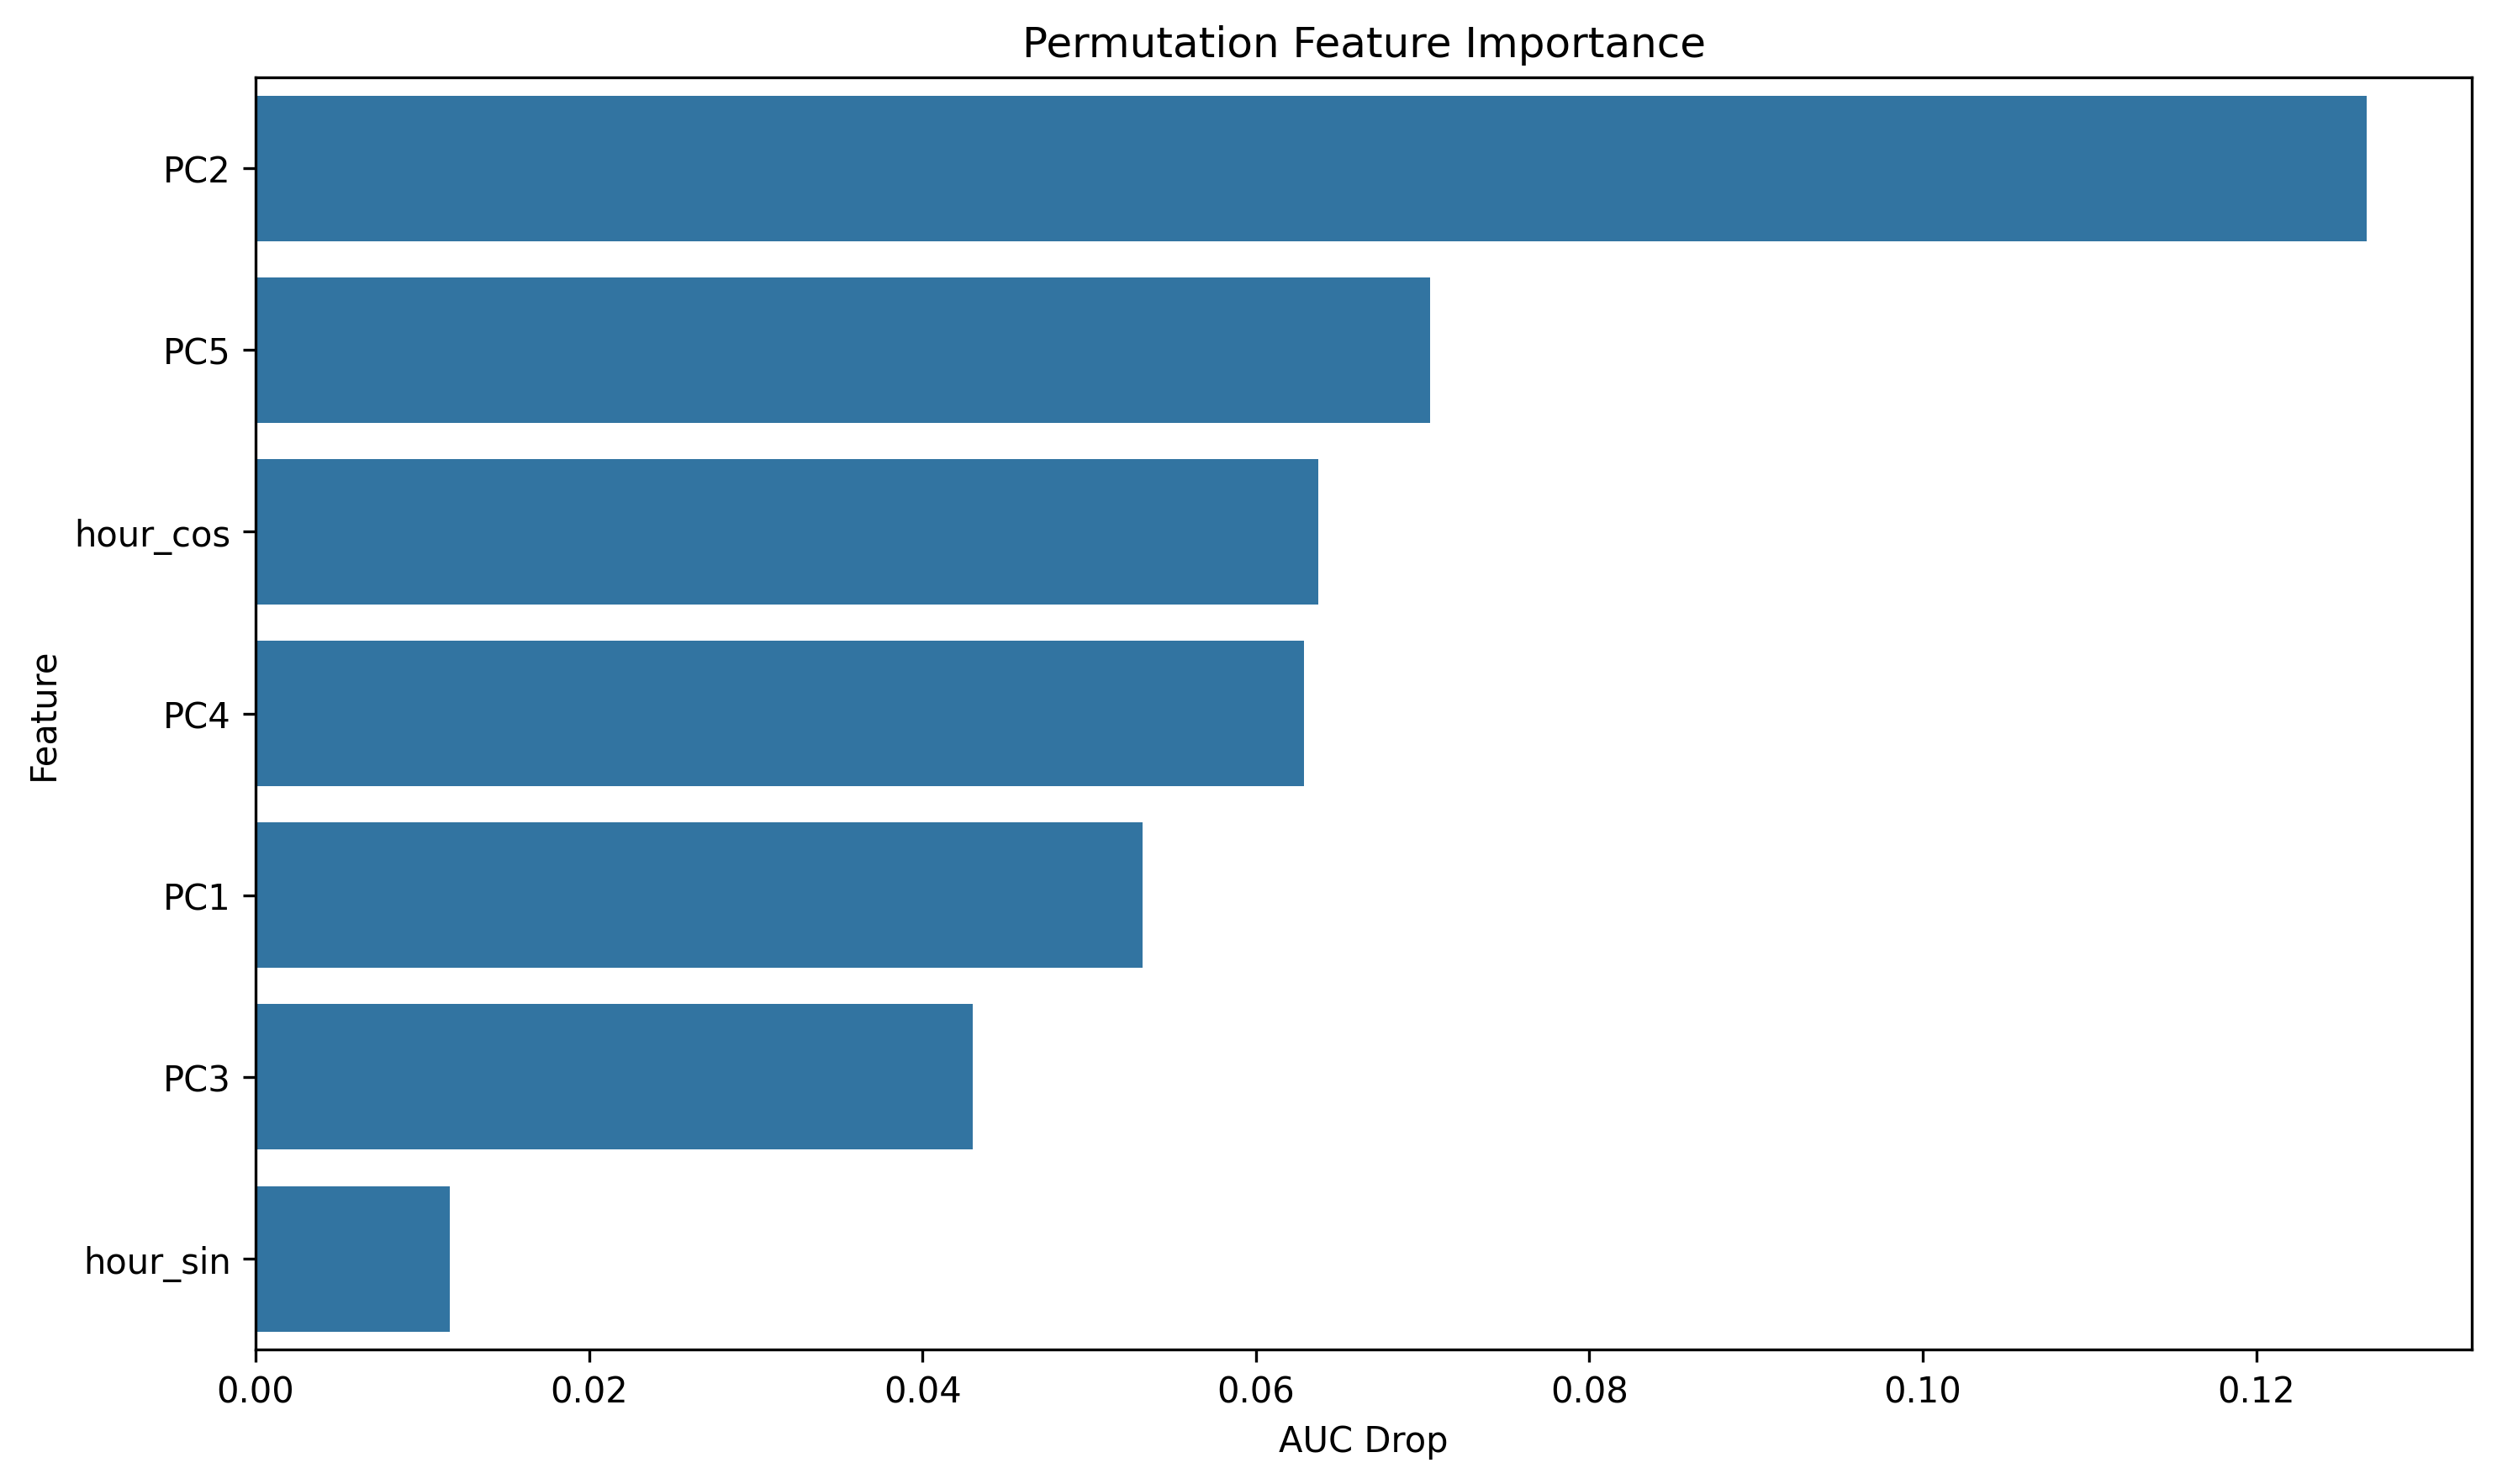

Source data for this figure (header and first rows):
feature, importance
PC2, 0.1266
PC5, 0.07042
hour_cos, 0.06376
PC4, 0.06286
PC1, 0.05321
PC3, 0.043
hour_sin, 0.01163
